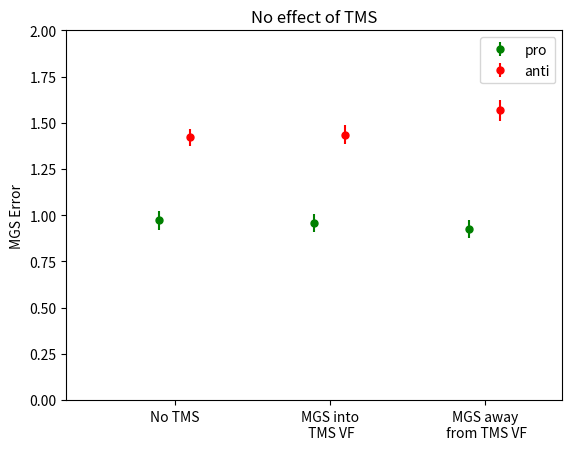

This chart was generated by the following Python code: (Note: this script raises an exception after producing the figure.)
import matplotlib.pyplot as plt
import numpy as np
import pandas as pd
from scipy.stats import sem

baseline_mean_pro = 1
baseline_mean_anti = 1.5
baseline_variance = 0.5
sample_size = 100
increased_mean = 0.3

direct = {}
direct['datc'] =  '/Users/<user>/Documents/Clayspace/EEG_TMS/datc'
direct['data'] = direct['datc'] + '/data'
direct['analysis'] = direct['datc'] + '/analysis'
direct['Figures'] = direct['datc'] + '/Figures'

# Predictions for null result
notms_pro = np.random.normal(baseline_mean_pro, baseline_variance, sample_size)
notms_anti = np.random.normal(baseline_mean_anti, baseline_variance, sample_size)
prointoVF = np.random.normal(baseline_mean_pro, baseline_variance, sample_size)
prooutVF = np.random.normal(baseline_mean_pro, baseline_variance, sample_size)
antiintoVF = np.random.normal(baseline_mean_anti, baseline_variance, sample_size)
antioutVF = np.random.normal(baseline_mean_anti, baseline_variance, sample_size)
fig1 = plt.figure()
X1 = [0.3, 0.8, 1.3]
X2 = [0.4, 0.9, 1.4]
Y1 = [np.mean(notms_pro), np.mean(prointoVF), np.mean(prooutVF)]
Y2 = [np.mean(notms_anti), np.mean(antiintoVF), np.mean(antioutVF)]
Yerr1 = [sem(notms_pro), sem(prointoVF), sem(prooutVF)]
Yerr2 = [sem(notms_anti), sem(antiintoVF), sem(antioutVF)]
plt.title('No effect of TMS')
plt.errorbar(X1, Y1, yerr = Yerr1, fmt = '.', ecolor = 'green', 
            markersize = 10, markerfacecolor = 'green', markeredgecolor = 'green', label = 'pro')
plt.errorbar(X2, Y2, yerr = Yerr2, fmt = '.', ecolor = 'red', 
            markersize = 10, markerfacecolor = 'red', markeredgecolor = 'red', label = 'anti')
plt.xlim(0, 1.6)
plt.ylim(0, 2)
plt.xticks([0.35, 0.85, 1.35], ['No TMS', 'MGS into\n TMS VF', 'MGS away\n from TMS VF'])
plt.legend()
plt.ylabel('MGS Error')
#plt.show()
figname = direct['Figures'] + '/prediction0.png'
fig1.savefig(figname, dpi = fig1.dpi, format = 'png')

# Predictions for TMS effect only for intoVF
notms_pro = np.random.normal(baseline_mean_pro, baseline_variance, sample_size)
notms_anti = np.random.normal(baseline_mean_anti, baseline_variance, sample_size)
prointoVF = increased_mean+np.random.normal(baseline_mean_pro, baseline_variance, sample_size)
prooutVF = np.random.normal(baseline_mean_pro, baseline_variance, sample_size)
antiintoVF = increased_mean+np.random.normal(baseline_mean_anti, baseline_variance, sample_size)
antioutVF = np.random.normal(baseline_mean_anti, baseline_variance, sample_size)
fig2 = plt.figure()
X1 = [0.3, 0.8, 1.3]
X2 = [0.4, 0.9, 1.4]
Y1 = [np.mean(notms_pro), np.mean(prointoVF), np.mean(prooutVF)]
Y2 = [np.mean(notms_anti), np.mean(antiintoVF), np.mean(antioutVF)]
Yerr1 = [sem(notms_pro), sem(prointoVF), sem(prooutVF)]
Yerr2 = [sem(notms_anti), sem(antiintoVF), sem(antioutVF)]
plt.title('TMS effect only for intoVF')
plt.errorbar(X1, Y1, yerr = Yerr1, fmt = '.', ecolor = 'green', 
            markersize = 10, markerfacecolor = 'green', markeredgecolor = 'green', label = 'pro')
plt.errorbar(X2, Y2, yerr = Yerr2, fmt = '.', ecolor = 'red', 
            markersize = 10, markerfacecolor = 'red', markeredgecolor = 'red', label = 'anti')
plt.xlim(0, 1.6)
plt.ylim(0, 2)
plt.xticks([0.35, 0.85, 1.35], ['No TMS', 'MGS into\n TMS VF', 'MGS away\n from TMS VF'])
plt.legend()
plt.ylabel('MGS Error')
#plt.show()
figname = direct['Figures'] + '/prediction1.png'
fig2.savefig(figname, dpi = fig2.dpi, format = 'png')

# Predictions for TMS effect for both intoVF and outVF
notms_pro = np.random.normal(baseline_mean_pro, baseline_variance, sample_size)
notms_anti = np.random.normal(baseline_mean_anti, baseline_variance, sample_size)
prointoVF = increased_mean+np.random.normal(baseline_mean_pro, baseline_variance, sample_size)
prooutVF = increased_mean+np.random.normal(baseline_mean_pro, baseline_variance, sample_size)
antiintoVF = increased_mean+np.random.normal(baseline_mean_anti, baseline_variance, sample_size)
antioutVF = increased_mean+np.random.normal(baseline_mean_anti, baseline_variance, sample_size)
fig3 = plt.figure()
X1 = [0.3, 0.8, 1.3]
X2 = [0.4, 0.9, 1.4]
Y1 = [np.mean(notms_pro), np.mean(prointoVF), np.mean(prooutVF)]
Y2 = [np.mean(notms_anti), np.mean(antiintoVF), np.mean(antioutVF)]
Yerr1 = [sem(notms_pro), sem(prointoVF), sem(prooutVF)]
Yerr2 = [sem(notms_anti), sem(antiintoVF), sem(antioutVF)]
plt.title('TMS effect for both intoVF and outVF')
plt.errorbar(X1, Y1, yerr = Yerr1, fmt = '.', ecolor = 'green', 
            markersize = 10, markerfacecolor = 'green', markeredgecolor = 'green', label = 'pro')
plt.errorbar(X2, Y2, yerr = Yerr2, fmt = '.', ecolor = 'red', 
            markersize = 10, markerfacecolor = 'red', markeredgecolor = 'red', label = 'anti')
plt.xlim(0, 1.6)
plt.ylim(0, 2)
plt.xticks([0.35, 0.85, 1.35], ['No TMS', 'MGS into\n TMS VF', 'MGS away\n from TMS VF'])
plt.legend()
plt.ylabel('MGS Error')
#plt.show()
figname = direct['Figures'] + '/prediction2.png'
fig3.savefig(figname, dpi = fig3.dpi, format = 'png')

# Predictions for TMS effect only if stimulus is inVF
notms_pro = np.random.normal(baseline_mean_pro, baseline_variance, sample_size)
notms_anti = np.random.normal(baseline_mean_anti, baseline_variance, sample_size)
prointoVF = increased_mean+np.random.normal(baseline_mean_pro, baseline_variance, sample_size)
prooutVF = np.random.normal(baseline_mean_pro, baseline_variance, sample_size)
antiintoVF = np.random.normal(baseline_mean_anti, baseline_variance, sample_size)
antioutVF = increased_mean+np.random.normal(baseline_mean_anti, baseline_variance, sample_size)
fig4 = plt.figure()
X1 = [0.3, 0.8, 1.3]
X2 = [0.4, 0.9, 1.4]
Y1 = [np.mean(notms_pro), np.mean(prointoVF), np.mean(prooutVF)]
Y2 = [np.mean(notms_anti), np.mean(antiintoVF), np.mean(antioutVF)]
Yerr1 = [sem(notms_pro), sem(prointoVF), sem(prooutVF)]
Yerr2 = [sem(notms_anti), sem(antiintoVF), sem(antioutVF)]
plt.title(' TMS effect only if stimulus is inVF')
plt.errorbar(X1, Y1, yerr = Yerr1, fmt = '.', ecolor = 'green', 
            markersize = 10, markerfacecolor = 'green', markeredgecolor = 'green', label = 'pro')
plt.errorbar(X2, Y2, yerr = Yerr2, fmt = '.', ecolor = 'red', 
            markersize = 10, markerfacecolor = 'red', markeredgecolor = 'red', label = 'anti')
plt.xlim(0, 1.6)
plt.ylim(0, 2)
plt.xticks([0.35, 0.85, 1.35], ['No TMS', 'MGS into\n TMS VF', 'MGS away\n from TMS VF'])
plt.legend()
plt.ylabel('MGS Error')
#plt.show()
figname = direct['Figures'] + '/prediction3.png'
fig4.savefig(figname, dpi = fig4.dpi, format = 'png')

